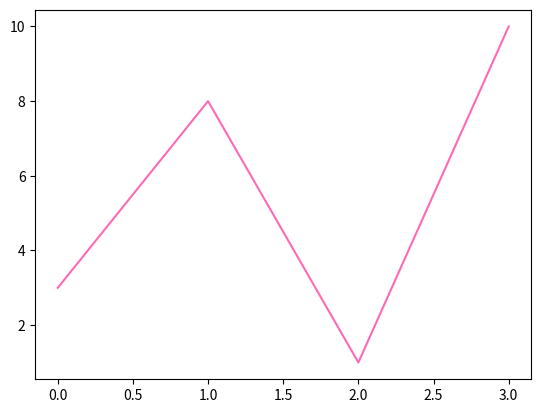

Source code (Python):
import matplotlib.pyplot as plt
import numpy as np

ypoints = np.array([3, 8, 1, 10])

plt.plot(ypoints, c = 'hotpink')
plt.show()












# Or any of the 140 supported color names.



# Example
# Plot with the color named "hotpink":